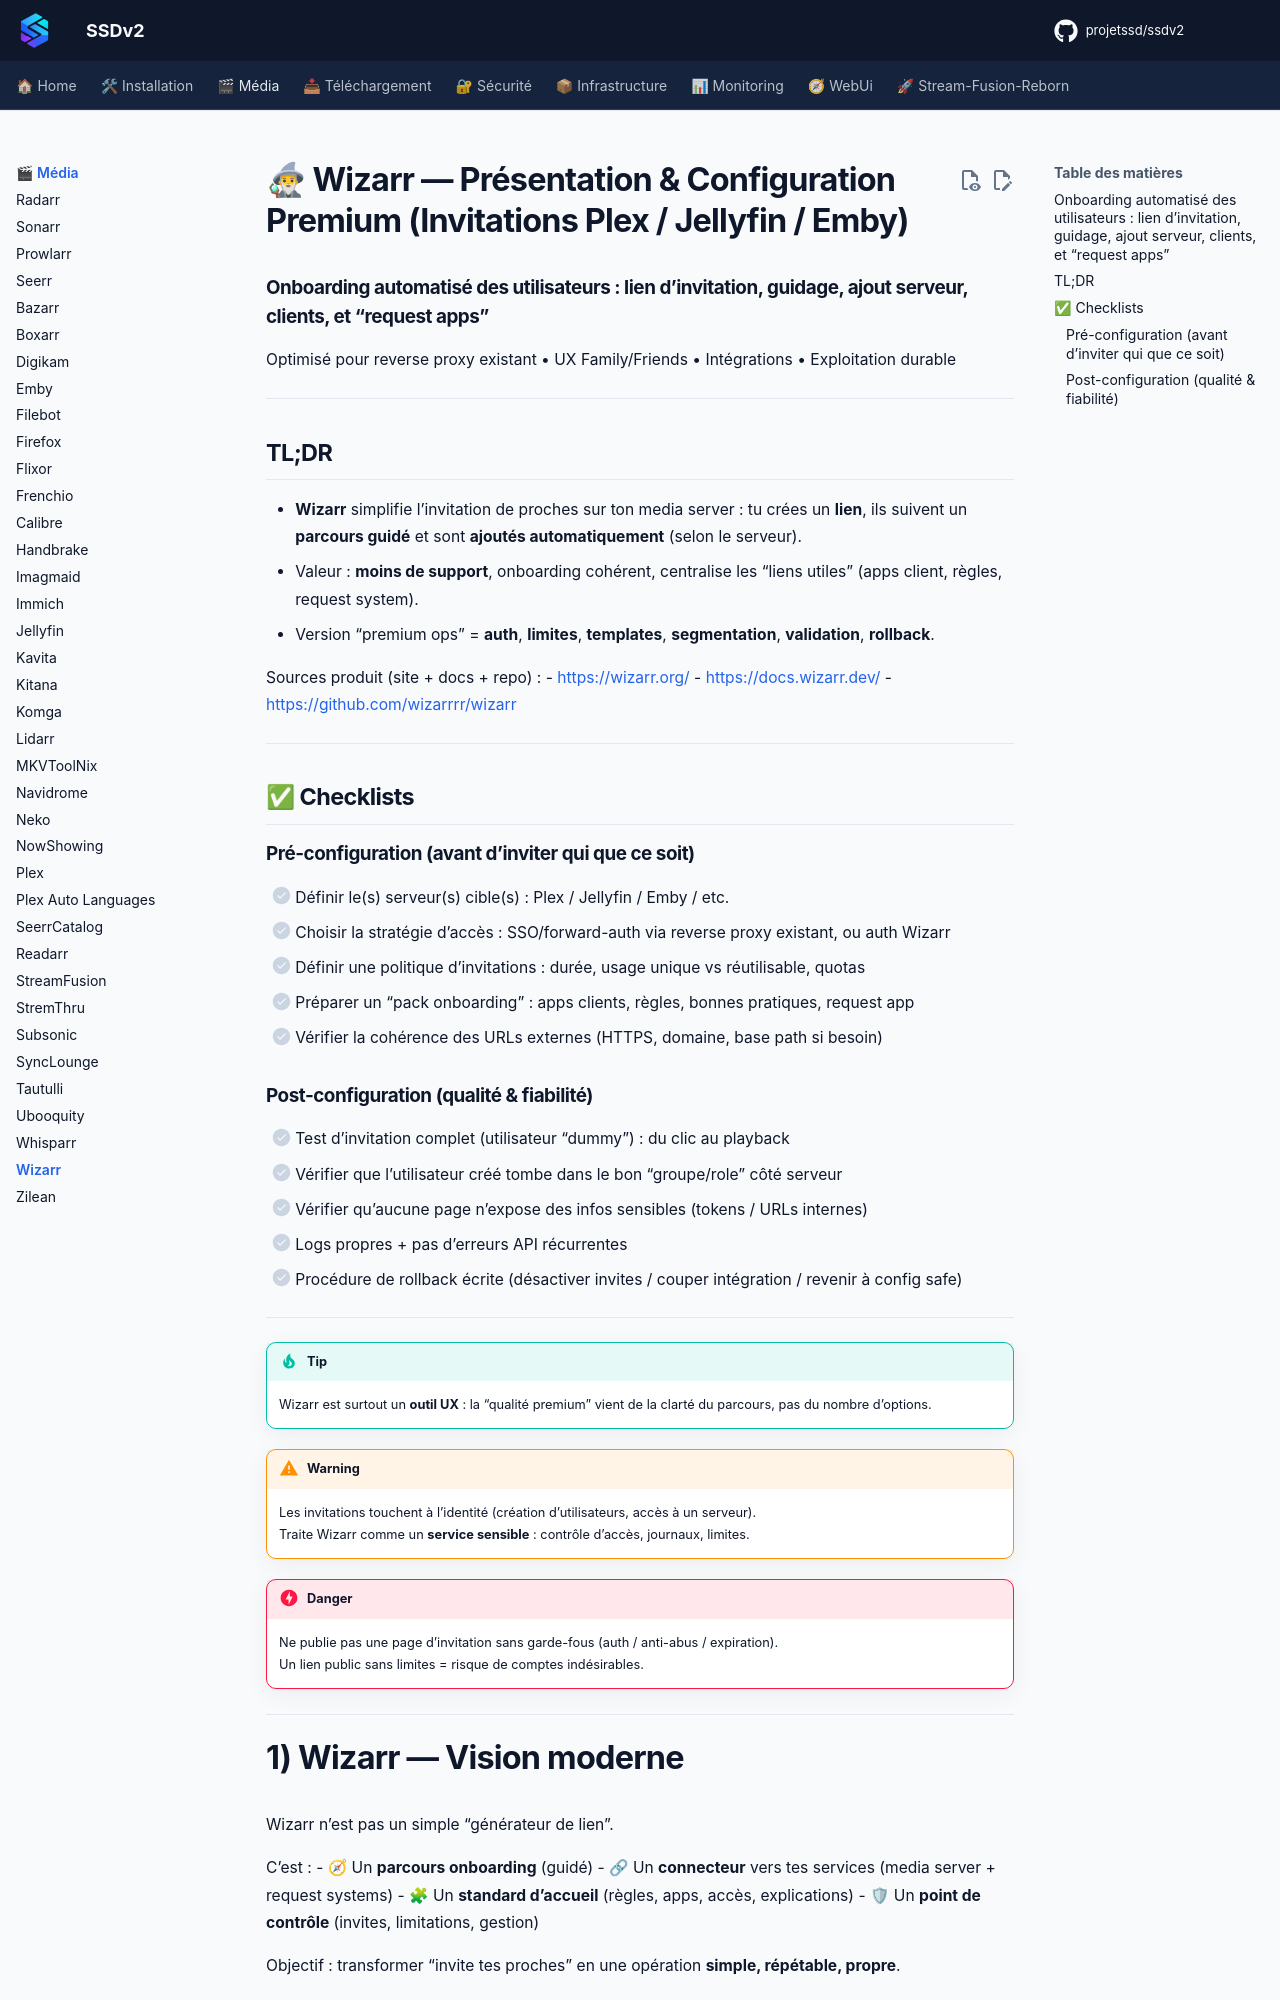

repository: projetssd/ssdv2_docs · page: applications/media/wizarr/index.html · generator: mkdocs

# 🧙♂ Wizarr — Présentation & Configuration Premium (Invitations Plex / Jellyfin / Emby)

### Onboarding automatisé des utilisateurs : lien d’invitation, guidage, ajout serveur, clients, et “request apps”
Optimisé pour reverse proxy existant • UX Family/Friends • Intégrations • Exploitation durable

---

## TL;DR

- **Wizarr** simplifie l’invitation de proches sur ton media server : tu crées un **lien**, ils suivent un **parcours guidé** et sont **ajoutés automatiquement** (selon le serveur).
- Valeur : **moins de support**, onboarding cohérent, centralise les “liens utiles” (apps client, règles, request system).
- Version “premium ops” = **auth**, **limites**, **templates**, **segmentation**, **validation**, **rollback**.

Sources produit (site + docs + repo) :
- https://wizarr.org/
- https://docs.wizarr.dev/
- https://github.com/wizarrrr/wizarr

---

## ✅ Checklists

### Pré-configuration (avant d’inviter qui que ce soit)
- [ ] Définir le(s) serveur(s) cible(s) : Plex / Jellyfin / Emby / etc.
- [ ] Choisir la stratégie d’accès : SSO/forward-auth via reverse proxy existant, ou auth Wizarr
- [ ] Définir une politique d’invitations : durée, usage unique vs réutilisable, quotas
- [ ] Préparer un “pack onboarding” : apps clients, règles, bonnes pratiques, request app
- [ ] Vérifier la cohérence des URLs externes (HTTPS, domaine, base path si besoin)

### Post-configuration (qualité & fiabilité)
- [ ] Test d’invitation complet (utilisateur “dummy”) : du clic au playback
- [ ] Vérifier que l’utilisateur créé tombe dans le bon “groupe/role” côté serveur
- [ ] Vérifier qu’aucune page n’expose des infos sensibles (tokens / URLs internes)
- [ ] Logs propres + pas d’erreurs API récurrentes
- [ ] Procédure de rollback écrite (désactiver invites / couper intégration / revenir à config safe)

---

> [!TIP]
> Wizarr est surtout un **outil UX** : la “qualité premium” vient de la clarté du parcours, pas du nombre d’options.

> [!WARNING]
> Les invitations touchent à l’identité (création d’utilisateurs, accès à un serveur).  
> Traite Wizarr comme un **service sensible** : contrôle d’accès, journaux, limites.

> [!DANGER]
> Ne publie pas une page d’invitation sans garde-fous (auth / anti-abus / expiration).  
> Un lien public sans limites = risque de comptes indésirables.

---
